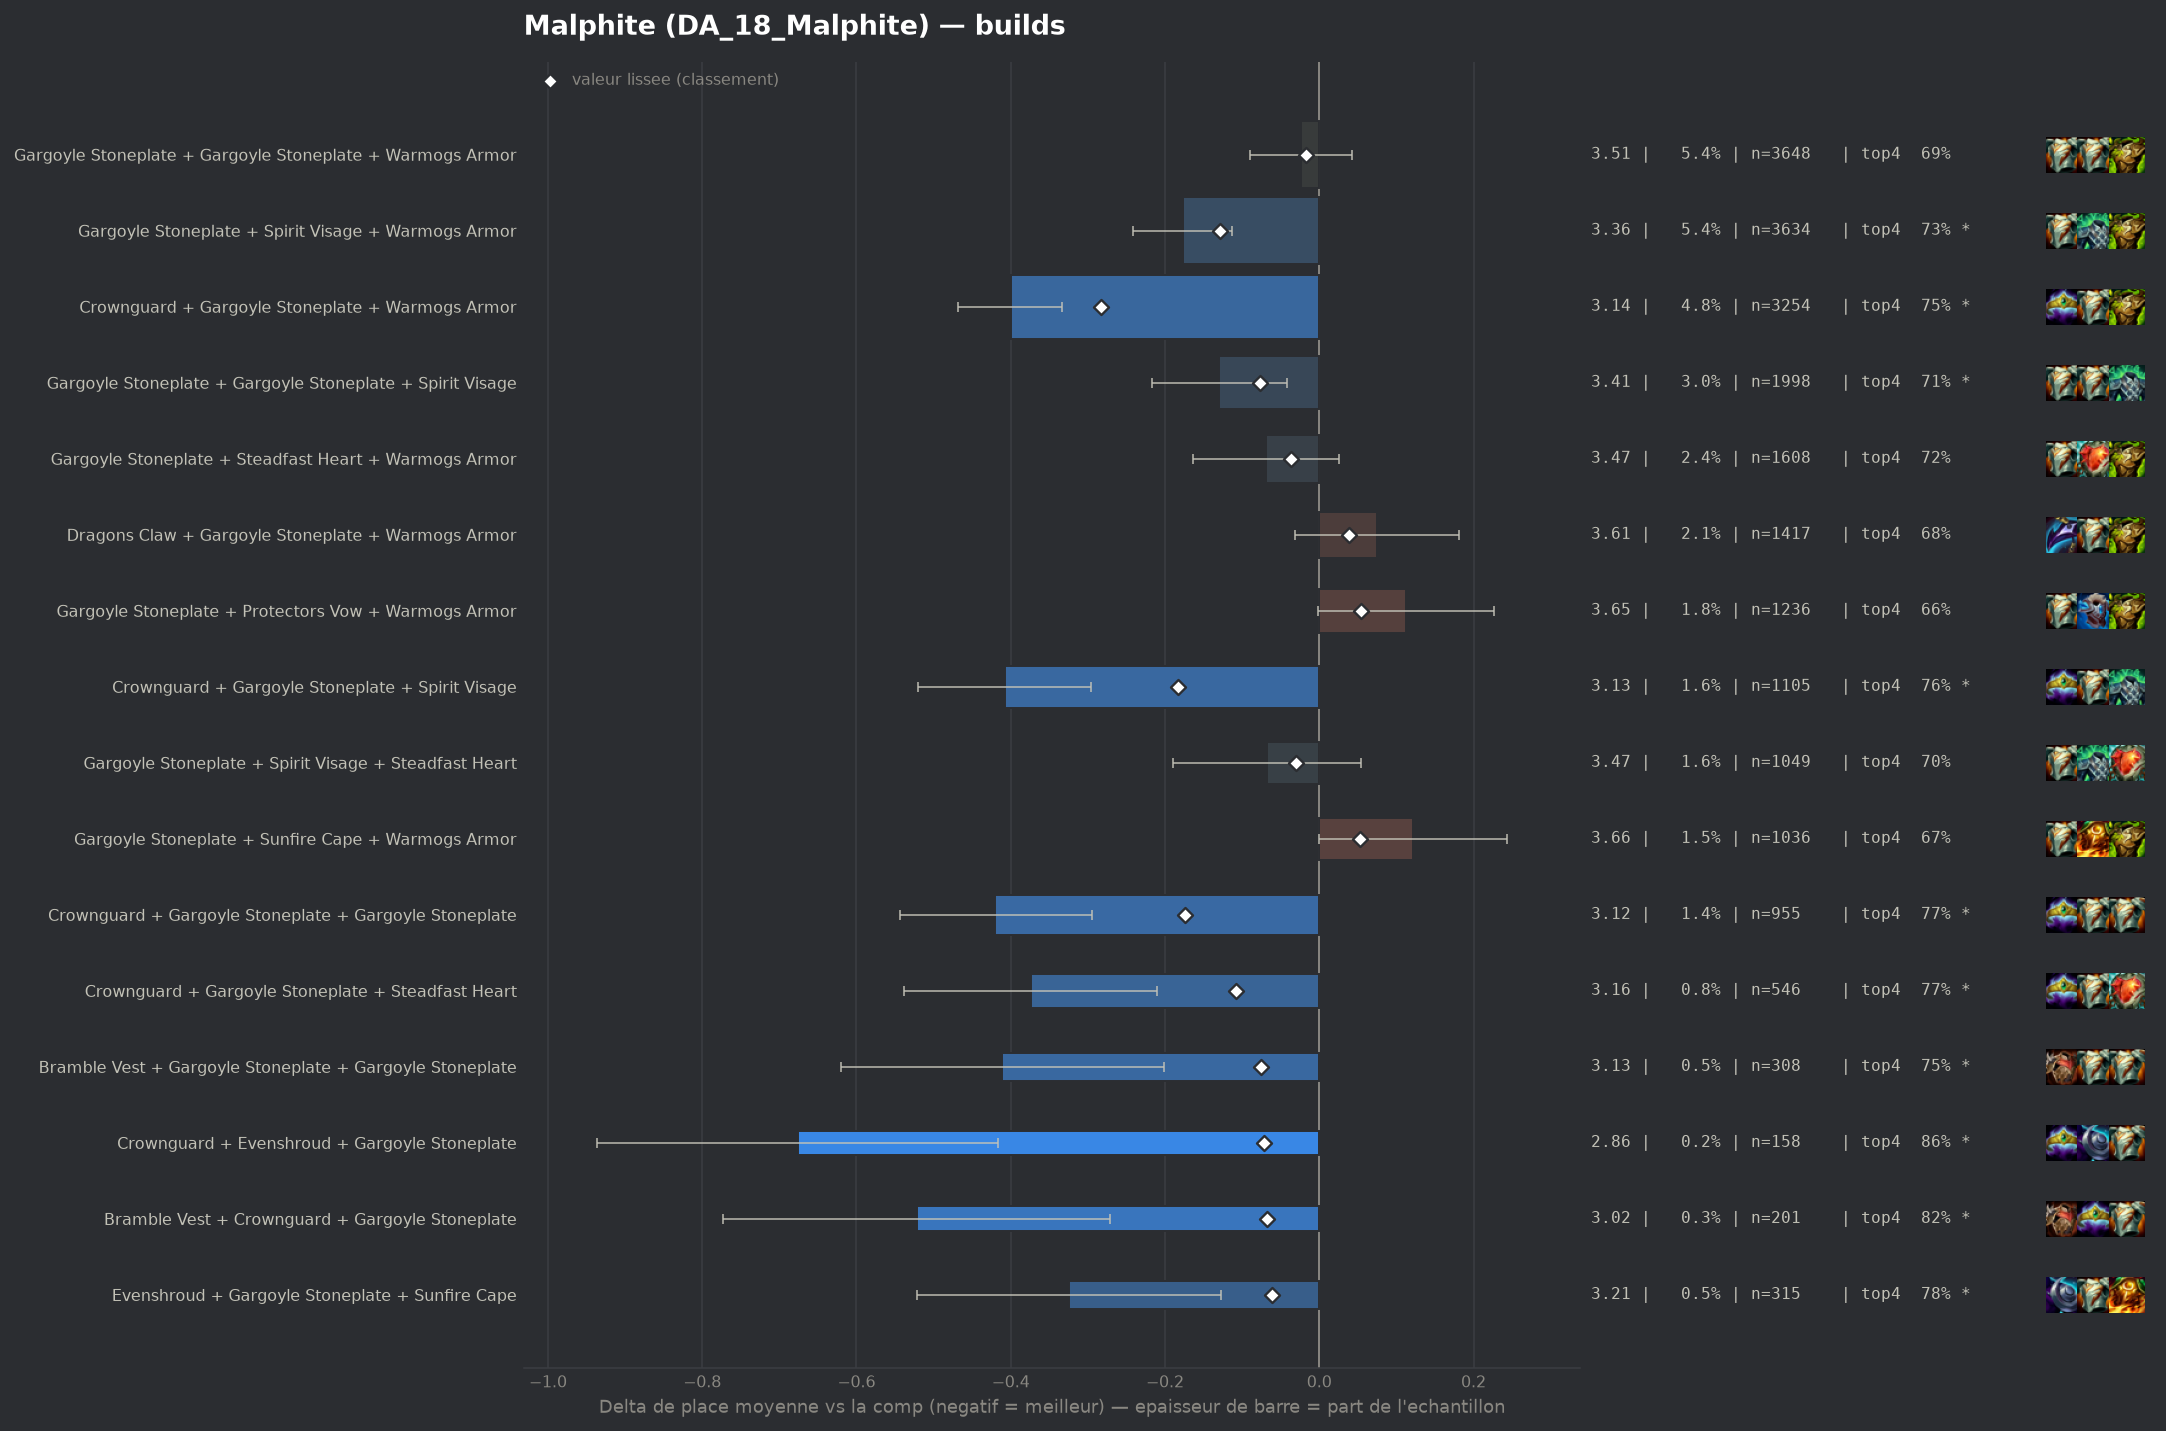

The data file committed next to this chart (first rows):
group, label, n, share, avg_place, shrunk_avg, score, d_avg, d_avg_pess, impact, d_top4, win, top2, top4, sd, z, p, significant
populaire, Crownguard + Gargoyle Stoneplate + Warmo…, 3254, 0.0481, 3.137, 3.255, -0.283, -0.4, -0.333, 0.0136, 0.0644, 0.2422, 0.4668, 0.7517, 1.914, -11.62, 0.0, True
populaire, Crownguard + Gargoyle Stoneplate + Spiri…, 1105, 0.01633, 3.129, 3.354, -0.183, -0.408, -0.296, 0.003, 0.0729, 0.2425, 0.4652, 0.7602, 1.883, -7.13, 0.0, True
pepite, Crownguard + Gargoyle Stoneplate + Gargo…, 955, 0.01412, 3.117, 3.363, -0.174, -0.42, -0.295, 0.0025, 0.0834, 0.2723, 0.4524, 0.7707, 1.947, -6.62, 0.0, True
populaire, Gargoyle Stoneplate + Spirit Visage + Wa…, 3634, 0.05372, 3.36, 3.408, -0.129, -0.177, -0.113, 0.0069, 0.0408, 0.1929, 0.4015, 0.7281, 1.914, -5.42, 0.0, True
pepite, Crownguard + Gargoyle Stoneplate + Stead…, 546, 0.008071, 3.163, 3.43, -0.108, -0.374, -0.21, 0.0009, 0.0801, 0.2491, 0.4487, 0.7674, 1.953, -4.46, 1e-05, True
populaire, Gargoyle Stoneplate + Gargoyle Stoneplat…, 1998, 0.02954, 3.407, 3.46, -0.077, -0.13, -0.042, 0.0023, 0.0224, 0.1932, 0.4014, 0.7097, 1.96, -2.91, 0.00357, True
pepite, Bramble Vest + Gargoyle Stoneplate + Gar…, 308, 0.004553, 3.127, 3.461, -0.076, -0.411, -0.201, 0.0003, 0.0659, 0.2273, 0.4675, 0.7532, 1.874, -3.83, 0.00013, True
pepite, Crownguard + Evenshroud + Gargoyle Stone…, 158, 0.002336, 2.861, 3.466, -0.071, -0.676, -0.416, 0.0002, 0.1734, 0.2278, 0.4937, 0.8608, 1.667, -5.09, 0.0, True
pepite, Bramble Vest + Crownguard + Gargoyle Sto…, 201, 0.002971, 3.015, 3.47, -0.068, -0.522, -0.271, 0.0002, 0.1336, 0.2289, 0.4726, 0.8209, 1.811, -4.08, 4e-05, True
pepite, Evenshroud + Gargoyle Stoneplate + Sunfi…, 315, 0.004656, 3.213, 3.476, -0.061, -0.324, -0.127, 0.0003, 0.0905, 0.1841, 0.4095, 0.7778, 1.784, -3.22, 0.00129, True
, Bramble Vest + Dragons Claw + Gargoyle S…, 452, 0.006682, 3.303, 3.479, -0.059, -0.234, -0.058, 0.0004, 0.056, 0.208, 0.4115, 0.7434, 1.903, -2.6, 0.00919, True
, Crownguard + Dragons Claw + Gargoyle Sto…, 328, 0.004849, 3.235, 3.478, -0.059, -0.302, -0.086, 0.0003, 0.0566, 0.253, 0.4482, 0.7439, 1.998, -2.73, 0.00624, True
, Emblem Brawler + Gargoyle Stoneplate + W…, 258, 0.003814, 3.171, 3.478, -0.059, -0.367, -0.129, 0.0002, 0.0569, 0.2481, 0.4729, 0.7442, 1.945, -3.02, 0.00252, True
, Dragons Claw + Gargoyle Stoneplate + Ste…, 346, 0.005115, 3.28, 3.485, -0.052, -0.257, -0.06, 0.0003, 0.0844, 0.2052, 0.396, 0.7717, 1.861, -2.56, 0.01047, True
, Emblem Brawler + Gargoyle Stoneplate + S…, 152, 0.002247, 3.039, 3.487, -0.05, -0.498, -0.197, 0.0001, 0.1087, 0.2303, 0.5, 0.7961, 1.891, -3.24, 0.0012, True
, Emblem Brawler + Crownguard + Gargoyle S…, 66, 0.0009756, 2.455, 3.487, -0.05, -1.083, -0.692, 0.0, 0.1612, 0.4091, 0.6061, 0.8485, 1.616, -5.44, 0.0, True
, Crownguard + Gargoyle Stoneplate + Ionic…, 138, 0.00204, 3.036, 3.491, -0.046, -0.501, -0.19, 0.0001, 0.088, 0.2971, 0.4565, 0.7754, 1.859, -3.16, 0.00157, True
, Bramble Vest + Gargoyle Stoneplate + Ste…, 222, 0.003282, 3.225, 3.493, -0.044, -0.312, -0.066, 0.0001, 0.0469, 0.1982, 0.4595, 0.7342, 1.863, -2.49, 0.01279, True
, Crownguard + Dragons Claw + Warmogs Armo…, 144, 0.002129, 3.09, 3.494, -0.043, -0.447, -0.136, 0.0001, 0.1113, 0.2292, 0.4722, 0.7986, 1.9, -2.82, 0.00482, True
, Lightshield Crest + Gargoyle Stoneplate …, 94, 0.00139, 2.883, 3.495, -0.042, -0.654, -0.297, 0.0001, 0.1212, 0.2872, 0.4787, 0.8085, 1.768, -3.58, 0.00034, True
, Bramble Vest + Gargoyle Stoneplate + War…, 965, 0.01427, 3.441, 3.497, -0.04, -0.096, 0.0, 0.0006, 0.0236, 0.1834, 0.3938, 0.7109, 1.969, -1.5, 0.1338, False
, Evenshroud + Gargoyle Stoneplate + Spiri…, 276, 0.00408, 3.301, 3.497, -0.04, -0.236, -0.025, 0.0002, 0.0591, 0.1413, 0.4275, 0.7464, 1.79, -2.19, 0.02859, False
populaire, Gargoyle Stoneplate + Steadfast Heart + …, 1608, 0.02377, 3.468, 3.5, -0.037, -0.069, 0.0, 0.0009, 0.0347, 0.1735, 0.3688, 0.722, 1.92, -1.42, 0.1555, False
, Lightshield Crest + Gargoyle Stoneplate …, 175, 0.002587, 3.211, 3.5, -0.037, -0.326, -0.034, 0.0001, 0.0555, 0.24, 0.4343, 0.7429, 1.964, -2.19, 0.02847, False
, Emblem Brawler + Dragons Claw + Gargoyle…, 53, 0.0007835, 2.566, 3.501, -0.037, -0.971, -0.522, 0.0, 0.1617, 0.3774, 0.566, 0.8491, 1.666, -4.24, 2e-05, True
, Bramble Vest + Gargoyle Stoneplate + Spi…, 576, 0.008515, 3.42, 3.502, -0.035, -0.117, 0.0, 0.0003, 0.0193, 0.1927, 0.3854, 0.7066, 1.937, -1.44, 0.1488, False
, Crownguard + Gargoyle Stoneplate + Prote…, 372, 0.005499, 3.374, 3.502, -0.035, -0.164, 0.0, 0.0002, 0.0439, 0.2151, 0.414, 0.7312, 2.002, -1.57, 0.1162, False
, Crownguard + Steadfast Heart + Warmogs A…, 162, 0.002395, 3.21, 3.502, -0.035, -0.327, -0.017, 0.0001, 0.0226, 0.2716, 0.463, 0.7099, 2.014, -2.07, 0.0388, False
, Bramble Vest + Crownguard + Warmogs Armo…, 91, 0.001345, 3.0, 3.503, -0.034, -0.537, -0.159, 0.0, 0.0819, 0.2308, 0.5385, 0.7692, 1.84, -2.78, 0.00538, True
, Bramble Vest + Gargoyle Stoneplate + Pro…, 177, 0.002616, 3.254, 3.504, -0.033, -0.283, 0.0, 0.0001, 0.0641, 0.2034, 0.4407, 0.7514, 1.951, -1.93, 0.05399, False
, Emblem Vanguard + Gargoyle Stoneplate + …, 73, 0.001079, 2.89, 3.504, -0.033, -0.647, -0.209, 0.0, 0.1209, 0.3151, 0.5205, 0.8082, 1.906, -2.9, 0.00376, True
populaire, Gargoyle Stoneplate + Spirit Visage + St…, 1049, 0.01551, 3.469, 3.507, -0.03, -0.068, 0.0, 0.0005, 0.0172, 0.1849, 0.3956, 0.7045, 2.003, -1.09, 0.2743, False
, Crownguard + Spirit Visage + Warmogs Arm…, 214, 0.003163, 3.332, 3.509, -0.028, -0.205, 0.0, 0.0001, 0.0136, 0.229, 0.4486, 0.7009, 2.041, -1.47, 0.1416, False
, Dragons Claw + Evenshroud + Gargoyle Sto…, 100, 0.001478, 3.13, 3.509, -0.028, -0.407, -0.052, 0.0, 0.0727, 0.19, 0.49, 0.76, 1.809, -2.25, 0.02454, False
, Evenshroud + Steadfast Heart + Sunfire C…, 47, 0.0006948, 2.702, 3.509, -0.028, -0.835, -0.448, 0.0, 0.2276, 0.1915, 0.4894, 0.9149, 1.351, -4.23, 2e-05, True
, Emblem Brawler + Gargoyle Stoneplate + G…, 137, 0.002025, 3.241, 3.51, -0.027, -0.296, 0.0, 0.0001, 0.0864, 0.2263, 0.4526, 0.7737, 1.984, -1.75, 0.08073, False
, Emblem Juggernaut + Gargoyle Stoneplate …, 111, 0.001641, 3.198, 3.511, -0.026, -0.339, 0.0, 0.0, 0.0694, 0.2342, 0.4324, 0.7568, 1.921, -1.86, 0.06327, False
, Spirit Visage + Steadfast Heart + Sunfir…, 93, 0.001375, 3.129, 3.511, -0.026, -0.408, -0.038, 0.0, 0.0654, 0.1828, 0.4839, 0.7527, 1.821, -2.16, 0.03082, False
, Evenshroud + Sunfire Cape + Warmogs Armo…, 76, 0.001123, 3.092, 3.513, -0.024, -0.445, -0.098, 0.0, 0.1022, 0.1053, 0.4737, 0.7895, 1.54, -2.52, 0.01186, True
, Crownguard + Crownguard + Gargoyle Stone…, 131, 0.001936, 3.29, 3.515, -0.022, -0.247, 0.0, 0.0, 0.0302, 0.2366, 0.458, 0.7176, 2.077, -1.36, 0.1737, False
, Evenshroud + Spirit Visage + Sunfire Cap…, 69, 0.00102, 3.087, 3.515, -0.022, -0.45, -0.055, 0.0, 0.0953, 0.2174, 0.3913, 0.7826, 1.675, -2.23, 0.02564, False
, Emblem Juggernaut + Crownguard + Gargoyl…, 52, 0.0007687, 2.942, 3.515, -0.022, -0.595, -0.05, 0.0, 0.0819, 0.3269, 0.5577, 0.7692, 2.004, -2.14, 0.03238, False
, Evenshroud + Protectors Vow + Sunfire Ca…, 43, 0.0006356, 2.837, 3.516, -0.022, -0.7, -0.197, 0.0, 0.1034, 0.2326, 0.5581, 0.7907, 1.683, -2.73, 0.00642, True
, Crownguard + Evenshroud + Sunfire Cape, 45, 0.0006652, 2.889, 3.516, -0.021, -0.648, -0.114, 0.0, 0.1349, 0.2667, 0.5333, 0.8222, 1.828, -2.38, 0.01743, False
, Evenshroud + Steadfast Heart + Warmogs A…, 44, 0.0006504, 2.864, 3.516, -0.021, -0.674, -0.179, 0.0, 0.1763, 0.2273, 0.4545, 0.8636, 1.673, -2.67, 0.00761, True
, Evenshroud + Spirit Visage + Steadfast H…, 42, 0.0006209, 2.833, 3.516, -0.021, -0.704, -0.219, 0.0, 0.146, 0.1667, 0.5714, 0.8333, 1.602, -2.85, 0.00444, True
, Emblem Juggernaut + Gargoyle Stoneplate …, 150, 0.002217, 3.333, 3.517, -0.02, -0.204, 0.0, 0.0, 0.026, 0.24, 0.42, 0.7133, 2.065, -1.21, 0.2271, False
, Bramble Vest + Gargoyle Stoneplate + Ion…, 99, 0.001463, 3.273, 3.519, -0.018, -0.264, 0.0, 0.0, 0.0602, 0.2323, 0.4242, 0.7475, 1.958, -1.34, 0.1794, False
, Crownguard + Steadfast Heart + Sunfire C…, 52, 0.0007687, 3.058, 3.519, -0.018, -0.479, 0.0, 0.0, 0.0627, 0.2115, 0.5, 0.75, 1.78, -1.94, 0.05225, False
, Dragons Claw + Evenshroud + Warmogs Armo…, 40, 0.0005913, 2.925, 3.52, -0.018, -0.612, 0.0, 0.0, 0.0627, 0.3, 0.575, 0.75, 2.03, -1.91, 0.05652, False
populaire, Gargoyle Stoneplate + Gargoyle Stoneplat…, 3648, 0.05393, 3.513, 3.52, -0.017, -0.024, 0.0, 0.0009, 0.0059, 0.1902, 0.3764, 0.6933, 2.001, -0.7, 0.4855, False
, Crownguard + Gargoyle Stoneplate + Sunfi…, 278, 0.00411, 3.442, 3.521, -0.016, -0.095, 0.0, 0.0001, 0.0213, 0.1763, 0.4065, 0.7086, 1.91, -0.82, 0.4095, False
, Moguls Mail + Gargoyle Stoneplate + Spir…, 230, 0.0034, 3.43, 3.522, -0.016, -0.107, 0.0, 0.0001, 0.0127, 0.2261, 0.4087, 0.7, 2.022, -0.8, 0.4242, False
, Adaptive Helm + Gargoyle Stoneplate + Pr…, 146, 0.002158, 3.377, 3.522, -0.016, -0.16, 0.0, 0.0, 0.0319, 0.1849, 0.4178, 0.7192, 1.973, -0.98, 0.3263, False
, Bramble Vest + Crownguard + Dragons Claw, 63, 0.0009313, 3.175, 3.521, -0.016, -0.363, 0.0, 0.0, 0.0428, 0.2222, 0.4921, 0.7302, 1.956, -1.47, 0.1415, False
, Crownguard + Evenshroud + Warmogs Armor, 48, 0.0007096, 3.062, 3.521, -0.016, -0.475, 0.0, 0.0, 0.0835, 0.2292, 0.5208, 0.7708, 1.897, -1.73, 0.08319, False
, Emblem Brawler + Gargoyle Stoneplate + S…, 47, 0.0006948, 3.064, 3.521, -0.016, -0.473, 0.0, 0.0, 0.0574, 0.3191, 0.4255, 0.7447, 1.917, -1.69, 0.09071, False
, Crownguard + Dragons Claw + Protectors V…, 43, 0.0006356, 3.047, 3.522, -0.015, -0.491, 0.0, 0.0, 0.1034, 0.1395, 0.5581, 0.7907, 1.791, -1.8, 0.07252, False
, Emblem Vanguard + Gargoyle Stoneplate + …, 110, 0.001626, 3.355, 3.523, -0.014, -0.183, 0.0, 0.0, -0.0146, 0.2273, 0.4273, 0.6727, 1.975, -0.97, 0.3326, False
, Evenshroud + Gargoyle Stoneplate + Stead…, 106, 0.001567, 3.349, 3.523, -0.014, -0.188, 0.0, 0.0, 0.0485, 0.1981, 0.4528, 0.7358, 2.056, -0.94, 0.3466, False
... 171 more rows
